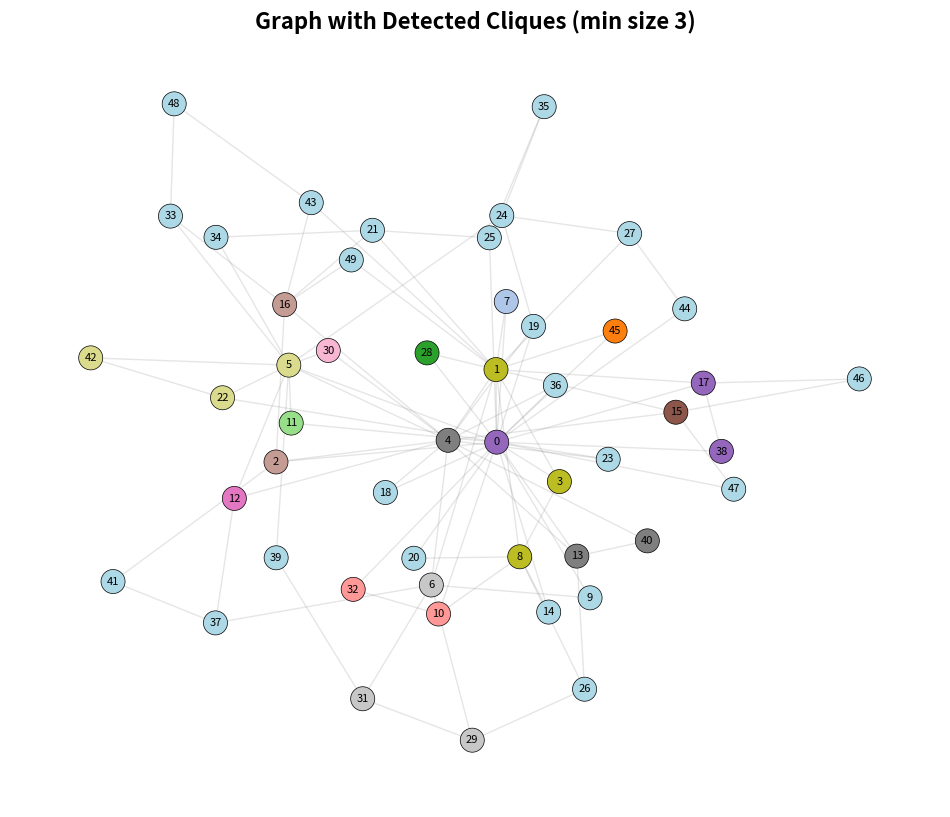
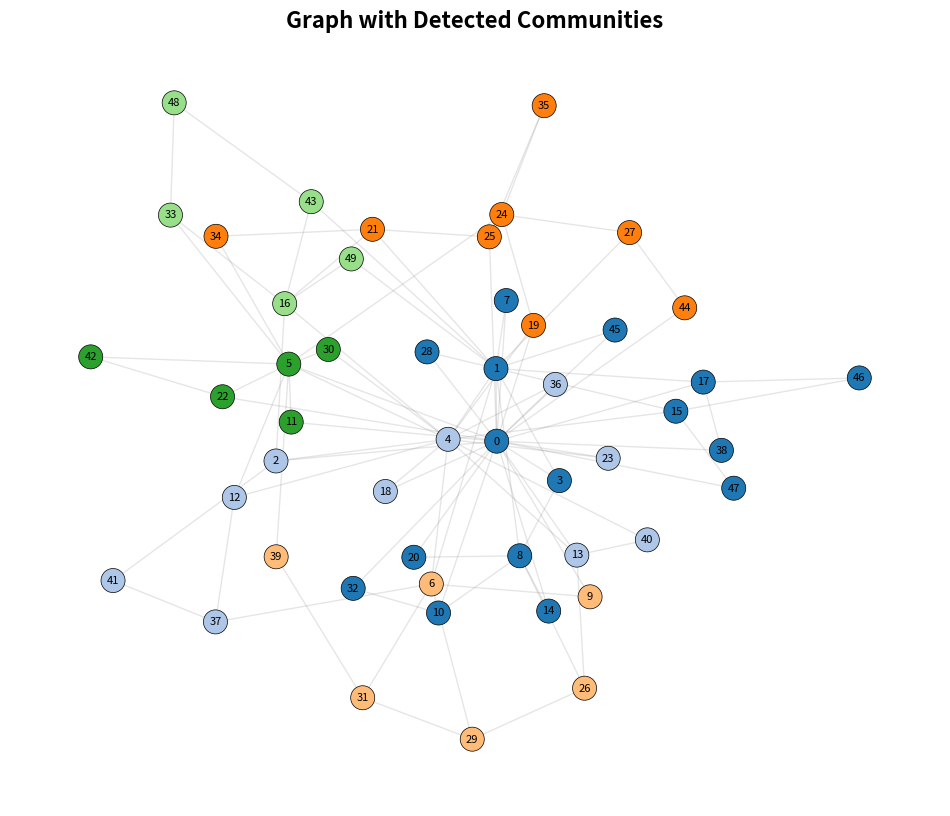
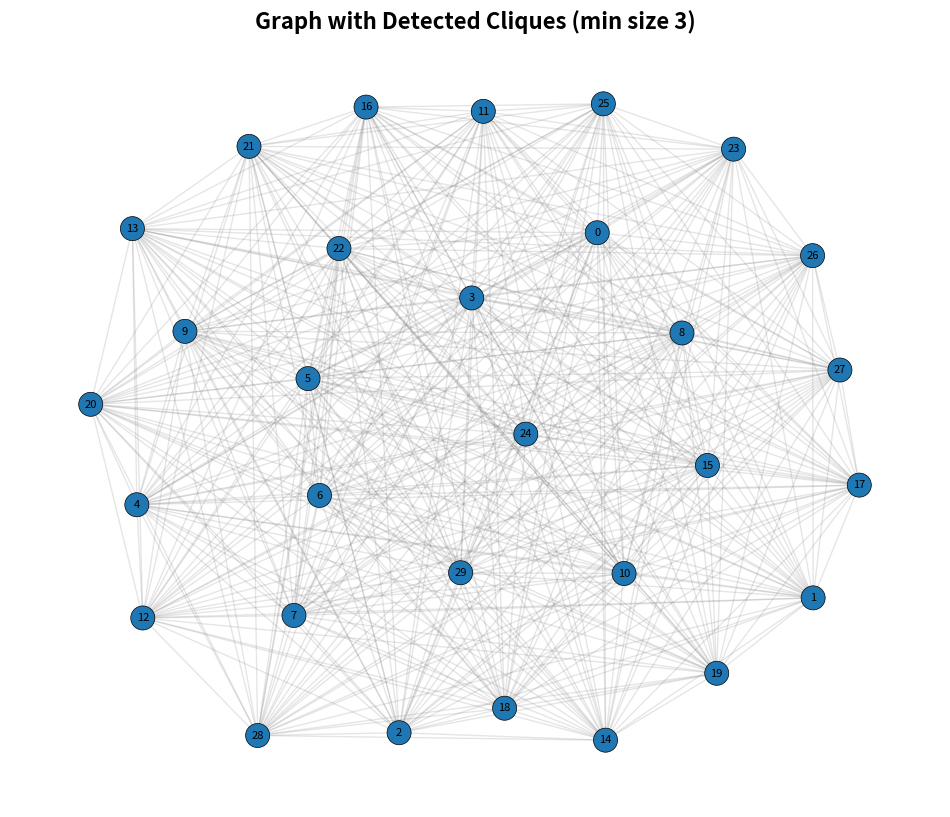
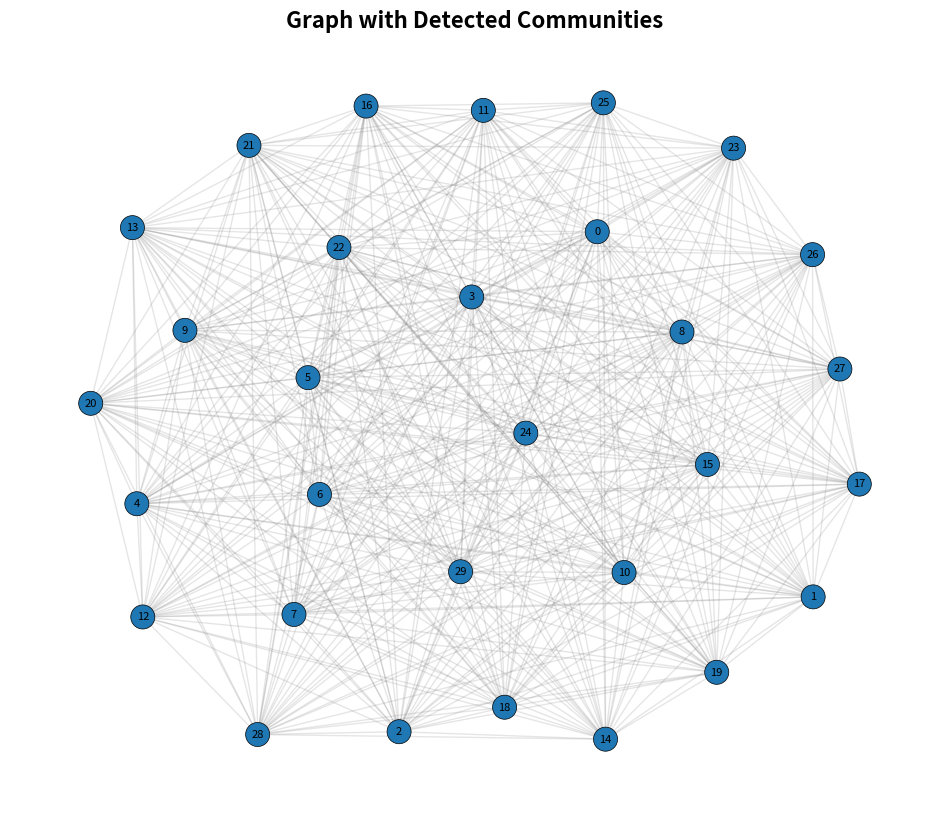

Reproduce these figures in Python, in order.
import networkx as nx
import matplotlib.pyplot as plt
import numpy as np
import os

def create_graph(n, m):
    """
    Creates a Barabasi-Albert graph or a complete graph.
    """
    if m == 'complete':
        print(f"Generating Complete graph (n={n})...")
        G = nx.complete_graph(n)
    else:
        print(f"Generating Barabasi-Albert graph (n={n}, m={m})...")
        G = nx.barabasi_albert_graph(n=n, m=m, seed=42)
    return G

def find_and_visualize_cliques(G, k_min=3, path_prefix="outputs/cliques"):
    """
    Finds cliques of a minimum size and visualizes them.
    """
    print(f"\nFinding cliques with at least {k_min} nodes...")
    cliques = list(nx.find_cliques(G))
    
    # Filter cliques by minimum size
    large_cliques = [c for c in cliques if len(c) >= k_min]
    print(f"Found {len(large_cliques)} cliques with at least {k_min} nodes.")

    if not large_cliques:
        print("No large cliques found to visualize.")
        return

    # Visualize the graph with cliques highlighted
    pos = nx.spring_layout(G, seed=42)
    plt.figure(figsize=(12, 10))
    nx.draw_networkx_edges(G, pos, alpha=0.2, edge_color='gray')

    node_colors = ['lightblue'] * G.number_of_nodes()
    node_labels = {node: node for node in G.nodes()}
    
    # Assign a unique color to each large clique
    tab20_colors = plt.colormaps.get_cmap('tab20')
    for i, clique in enumerate(large_cliques):
        color = tab20_colors(i % 20) # Cycle through tab20 colors
        for node in clique:
            node_colors[list(G.nodes()).index(node)] = color

    nx.draw_networkx_nodes(G, pos, node_color=node_colors, node_size=300, edgecolors='black', linewidths=0.5)
    nx.draw_networkx_labels(G, pos, labels=node_labels, font_size=8)
    
    plt.title(f"Graph with Detected Cliques (min size {k_min})", fontsize=16, fontweight='bold')
    plt.axis('off')
    
    output_dir = os.path.dirname(path_prefix)
    if not os.path.exists(output_dir):
        os.makedirs(output_dir)

    filename = f"{path_prefix}_n{G.number_of_nodes()}.png"
    plt.savefig(filename, dpi=150)
    print(f"Saved clique visualization to {filename}")
    plt.close()

def find_and_visualize_communities(G, path_prefix="outputs/communities"):
    """
    Finds communities using greedy modularity and visualizes them.
    """
    print("\nFinding communities using greedy modularity...")
    try:
        communities = list(nx.community.greedy_modularity_communities(G))
    except Exception as e:
        print(f"Error finding communities: {e}. Falling back to a simpler approach.")
        # Fallback: treat top hub neighborhood as a community if modularity fails for small graphs
        if G.number_of_nodes() > 0:
            degrees = dict(G.degree())
            hub = max(degrees, key=degrees.get)
            communities = [set([hub] + list(G.neighbors(hub)))]
        else:
            print("Graph is empty, no communities to find.")
            return

    print(f"Found {len(communities)} communities.")
    
    if not communities:
        print("No communities found to visualize.")
        return

    # Visualize the graph with communities highlighted
    pos = nx.spring_layout(G, seed=42)
    plt.figure(figsize=(12, 10))
    nx.draw_networkx_edges(G, pos, alpha=0.2, edge_color='gray')

    node_colors = ['lightblue'] * G.number_of_nodes()
    node_labels = {node: node for node in G.nodes()}

    # Assign a unique color to each community
    tab20_colors = plt.colormaps.get_cmap('tab20')
    for i, community in enumerate(communities):
        color = tab20_colors(i % 20) # Cycle through tab20 colors
        for node in community:
            if node in G.nodes(): # Ensure node exists in graph
                node_colors[list(G.nodes()).index(node)] = color

    nx.draw_networkx_nodes(G, pos, node_color=node_colors, node_size=300, edgecolors='black', linewidths=0.5)
    nx.draw_networkx_labels(G, pos, labels=node_labels, font_size=8)
    
    plt.title("Graph with Detected Communities", fontsize=16, fontweight='bold')
    plt.axis('off')
    
    output_dir = os.path.dirname(path_prefix)
    if not os.path.exists(output_dir):
        os.makedirs(output_dir)

    filename = f"{path_prefix}_n{G.number_of_nodes()}.png"
    plt.savefig(filename, dpi=150)
    print(f"Saved community visualization to {filename}")
    plt.close()


if __name__ == "__main__":
    # Ensure the outputs directory exists
    os.makedirs('outputs', exist_ok=True)
    os.makedirs('outputs/cliques', exist_ok=True)
    os.makedirs('outputs/communities', exist_ok=True)

    # Example graph configurations
    graph_configs = [
        {"n": 50, "m": 2, "type": "ba"}, # Barabasi-Albert graph
        {"n": 30, "m": "complete", "type": "complete"} # Complete graph
    ]

    for config in graph_configs:
        n = config["n"]
        m = config["m"]
        graph_type = config["type"]

        G = create_graph(n, m)
        
        # Clique analysis
        find_and_visualize_cliques(G, k_min=3, path_prefix=f"outputs/cliques/{graph_type}_n{n}_m{m}_cliques")
        
        # Community analysis
        find_and_visualize_communities(G, path_prefix=f"outputs/communities/{graph_type}_n{n}_m{m}_communities")

    print("\nAnalysis complete.")
